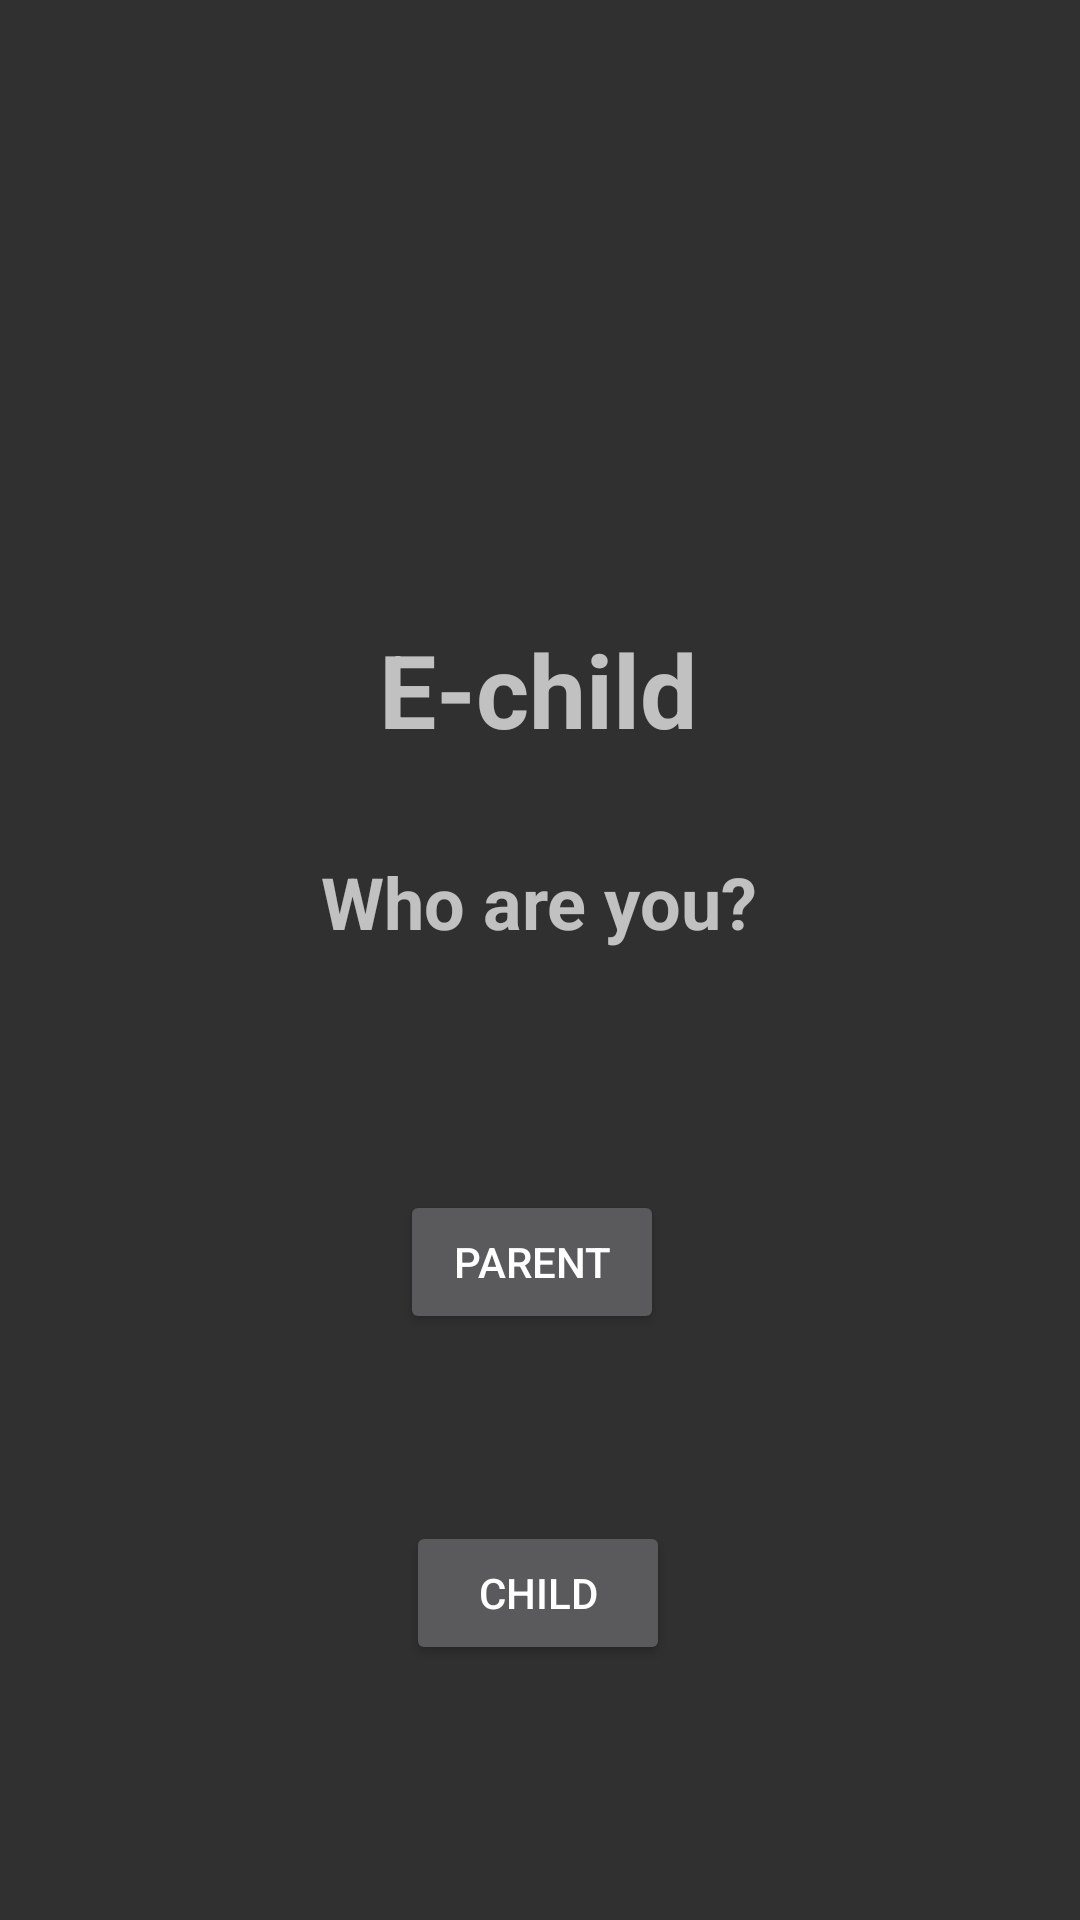

Reconstruct the res/layout file that produces this screen, plus the resources it refers to.
<!-- AndroidManifest.xml: application theme Theme.AppCompat.NoActionBar -->
<!-- res/layout/activity_main.xml -->
<?xml version="1.0" encoding="utf-8"?>
<androidx.constraintlayout.widget.ConstraintLayout xmlns:android="http://schemas.android.com/apk/res/android"
    xmlns:app="http://schemas.android.com/apk/res-auto"
    xmlns:tools="http://schemas.android.com/tools"
    android:layout_width="match_parent"
    android:layout_height="match_parent"
    tools:context=".MainActivity">

    <ImageView
        android:id="@+id/imageView"
        android:layout_width="163dp"
        android:layout_height="147dp"
        android:layout_marginTop="28dp"
        app:layout_constraintEnd_toEndOf="parent"
        app:layout_constraintStart_toStartOf="parent"
        app:layout_constraintTop_toTopOf="parent"
        app:srcCompat="@drawable/boy" />

    <TextView
        android:id="@+id/tvMoto"
        android:layout_width="wrap_content"
        android:layout_height="wrap_content"
        android:layout_marginTop="32dp"
        android:text="@string/tvMoto"
        android:textSize="34sp"
        android:textStyle="bold"
        app:layout_constraintEnd_toEndOf="parent"
        app:layout_constraintHorizontal_bias="0.498"
        app:layout_constraintStart_toStartOf="parent"
        app:layout_constraintTop_toBottomOf="@+id/imageView" />

    <TextView
        android:id="@+id/tvask"
        android:layout_width="wrap_content"
        android:layout_height="wrap_content"
        android:layout_marginTop="32dp"
        android:text="@string/tvask"
        android:textSize="24sp"
        android:textStyle="bold"
        app:layout_constraintEnd_toEndOf="parent"
        app:layout_constraintHorizontal_bias="0.498"
        app:layout_constraintStart_toStartOf="parent"
        app:layout_constraintTop_toBottomOf="@+id/tvMoto" />

    <Button
        android:id="@+id/btnParent"
        android:layout_width="wrap_content"
        android:layout_height="wrap_content"
        android:layout_marginTop="80dp"
        android:text="@string/btnParent"
        app:layout_constraintEnd_toEndOf="parent"
        app:layout_constraintHorizontal_bias="0.49"
        app:layout_constraintStart_toStartOf="parent"
        app:layout_constraintTop_toBottomOf="@+id/tvask" />

    <Button
        android:id="@+id/btnChild"
        android:layout_width="wrap_content"
        android:layout_height="wrap_content"
        android:layout_marginTop="56dp"
        android:text="@string/btnChild"
        app:layout_constraintBottom_toBottomOf="parent"
        app:layout_constraintEnd_toEndOf="parent"
        app:layout_constraintHorizontal_bias="0.498"
        app:layout_constraintStart_toStartOf="parent"
        app:layout_constraintTop_toBottomOf="@+id/btnParent"
        app:layout_constraintVertical_bias="0.071" />

</androidx.constraintlayout.widget.ConstraintLayout>
<!-- resources referenced by this layout -->
<resources>
  <string name="btnChild">Child</string>
  <string name="btnParent">Parent</string>
  <string name="tvMoto">E-child</string>
  <string name="tvask">Who are you?</string>
</resources>
